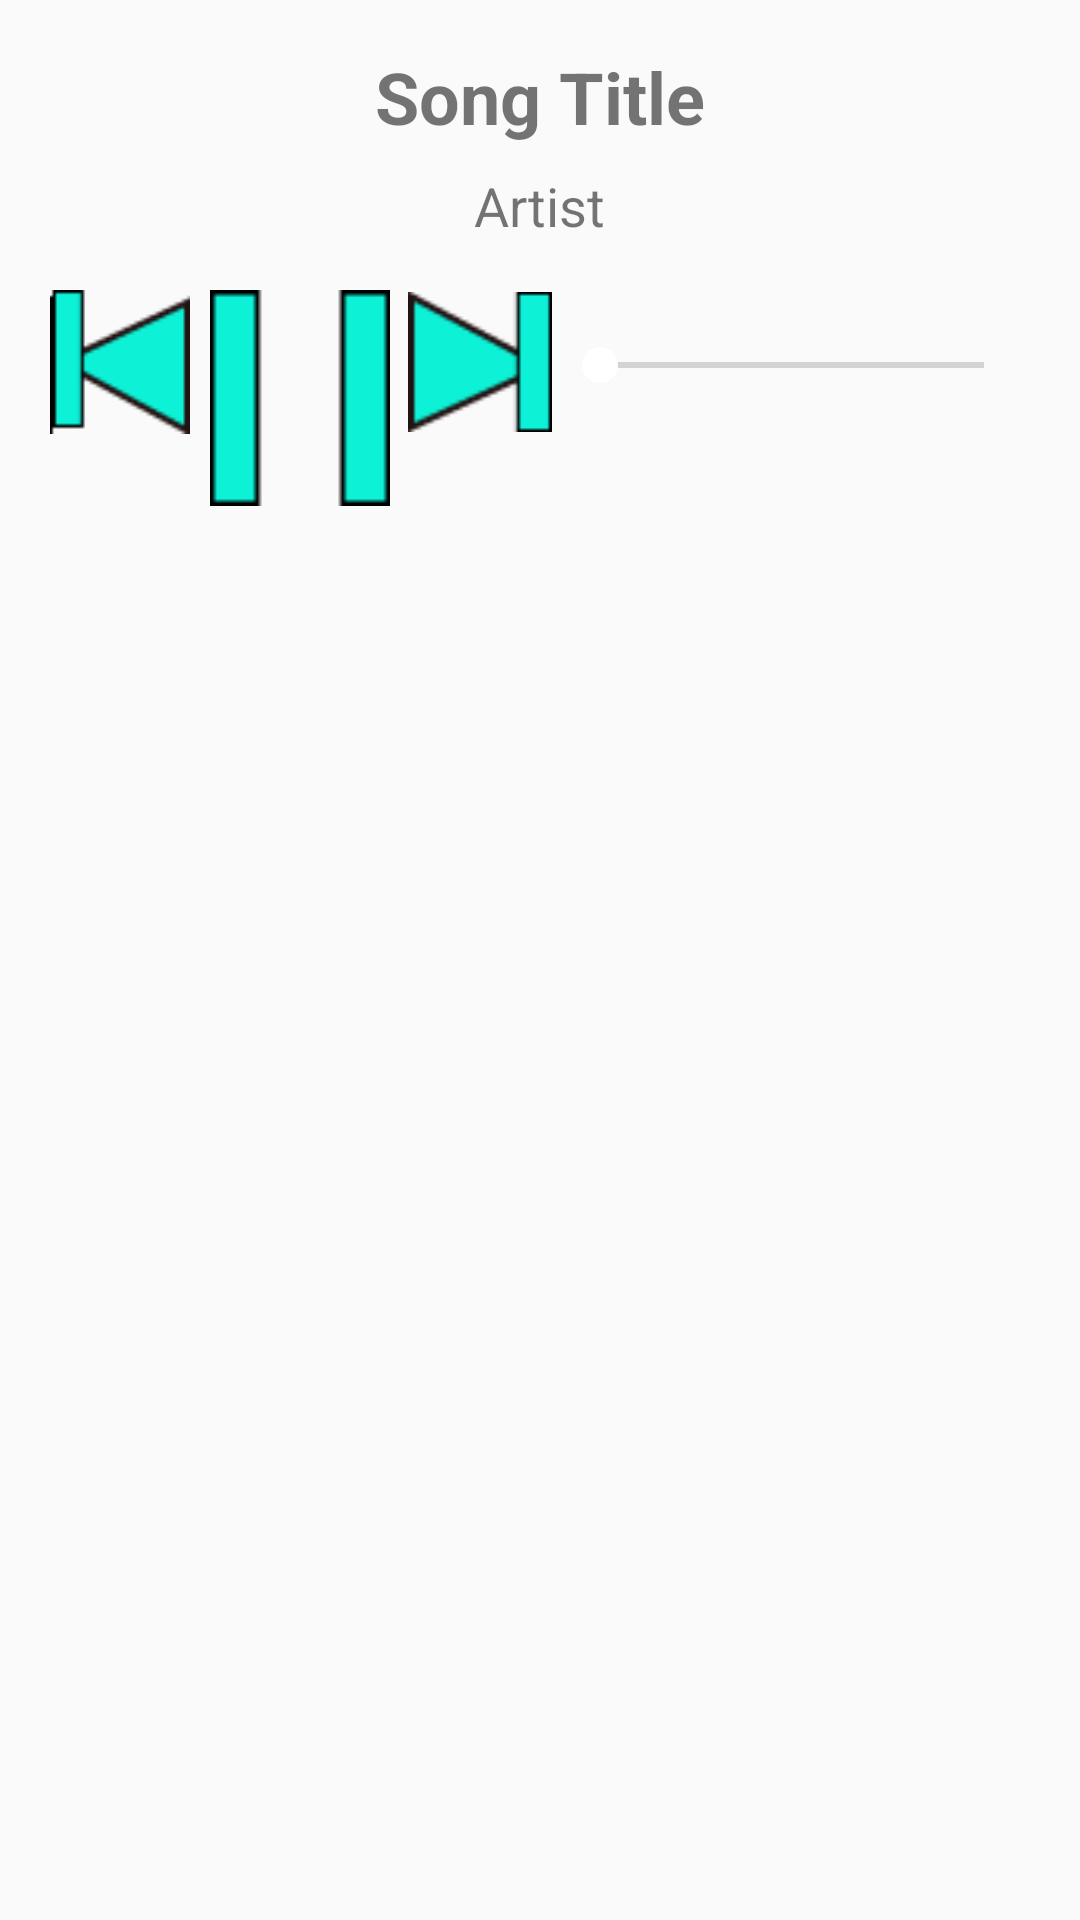

Layout XML and referenced resources for this Android screen:
<!-- AndroidManifest.xml: application theme AppTheme -->
<!-- res/layout/main_music_controls.xml -->
<?xml version="1.0" encoding="utf-8"?>
<RelativeLayout xmlns:android="http://schemas.android.com/apk/res/android"
    android:layout_width="match_parent"

    android:layout_height="match_parent">

    <RelativeLayout
        android:layout_width="match_parent"
        android:layout_height="match_parent"
        android:padding="16dp">

        
        <TextView
            android:id="@+id/textViewSongTitle"
            android:layout_width="wrap_content"
            android:layout_height="wrap_content"
            android:layout_centerHorizontal="true"
            android:layout_marginBottom="8dp"
            android:text="Song Title"
            android:textSize="24sp"
            android:textStyle="bold" />

        <TextView
            android:id="@+id/textViewArtist"
            android:layout_width="wrap_content"
            android:layout_height="wrap_content"
            android:layout_below="@id/textViewSongTitle"
            android:layout_centerHorizontal="true"
            android:layout_marginBottom="16dp"
            android:text="Artist"
            android:textSize="18sp" />

        
        <LinearLayout
            android:layout_width="match_parent"
            android:layout_height="wrap_content"
            android:layout_below="@id/textViewArtist"
            android:gravity="center_horizontal"
            android:orientation="horizontal">

            

            

            <ImageView
                android:id="@+id/btnPrevious"
                android:layout_width="48dp"
                android:layout_height="48dp"
                android:background="?android:attr/selectableItemBackground"
                android:contentDescription="Previous"
                android:src="@drawable/previous_control" />

            <ImageView
                android:id="@+id/btnPlayPause"
                android:layout_width="72dp"
                android:layout_height="72dp"
                android:background="?android:attr/selectableItemBackground"
                android:contentDescription="Play/Pause"
                android:src="@drawable/pause_conrol" />

            
            <ImageView
                android:id="@+id/btnNext"
                android:layout_width="48dp"
                android:layout_height="48dp"
                android:background="?android:attr/selectableItemBackground"
                android:contentDescription="Next"
                android:src="@drawable/next_control" />

            
            <SeekBar
                android:id="@+id/seekBar"
                android:layout_width="match_parent"
                android:layout_height="wrap_content"
                android:layout_below="@id/btnPlayPause"
                android:layout_marginTop="16dp" />

        </LinearLayout>


    </RelativeLayout>

</RelativeLayout>
<!-- resources referenced by this layout -->
<resources>
  <!-- drawable next_control: png bitmap (drawable, 897 bytes) -->
  <!-- drawable pause_conrol: png bitmap (drawable, 178 bytes) -->
  <!-- drawable previous_control: png bitmap (drawable, 962 bytes) -->
  <style name="AppTheme" parent="Theme.AppCompat.Light.NoActionBar">
          
          <item name="colorPrimary">#FFFFFF</item>
          <item name="colorPrimaryDark">#FFFFFF</item>
          <item name="colorAccent">#FFFFFF</item>
  
        
      </style>
</resources>
